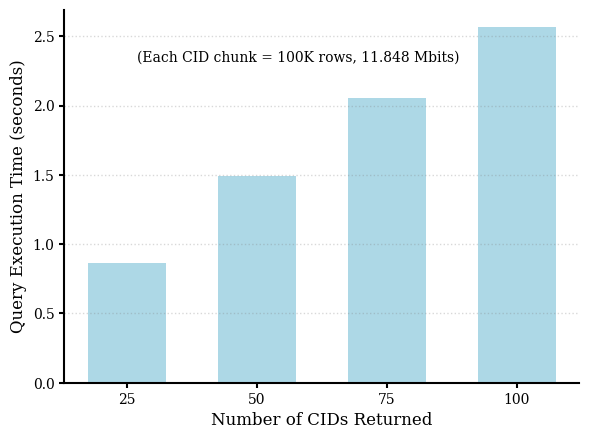

Generate this figure with matplotlib:
import matplotlib.pyplot as plt
import numpy as np

# --- IEEE Style Formatting ---
# This section sets up the plot to look more like a standard IEEE publication figure.
# It includes settings for font, line thickness, and marker size for a professional look.
plt.rcParams.update({
    "font.size": 11,
    "font.family": "serif",
    "axes.labelsize": 12,
    "xtick.labelsize": 10,
    "ytick.labelsize": 10,
    "legend.fontsize": 10,
    "figure.figsize": (6, 4.5),
    "axes.linewidth": 1.5,
})

# --- Dataset ---
cids_returned = [25, 50, 75, 100]
execution_time = [0.8664239, 1.4923036, 2.0516290, 2.5640152]

# --- Bar Chart Setup ---
# Create a single figure and axes
fig, ax = plt.subplots()

# --- Plot the bars on the single axes ---
# ax.bar(cids_returned, execution_time, width=15, color='#f5a623', align='center')
ax.bar(cids_returned, execution_time, width=15, color='#ADD8E6', align='center')


# --- Axes and Labels ---
ax.set_xlabel("Number of CIDs Returned")
ax.set_ylabel("Query Execution Time (seconds)")
ax.set_xticks(cids_returned) # Set ticks to match the data points

# --- Grid and Annotation ---
# Use a subtle, dotted grid on the y-axis only
ax.grid(True, which="major", axis='y', linestyle=':', linewidth=1, color='gray', alpha = 0.3)

# Add the text annotation inside the plot
ax.text(27, 2.4, "(Each CID chunk = 100K rows, 11.848 Mbits)", fontsize=10, verticalalignment='top')


# --- Final Touches ---
ax.spines['right'].set_visible(False)
ax.spines['top'].set_visible(False)
ax.tick_params(width=1.5, which='major')
ax.tick_params(width=1.0, which='minor')

# Set y-axis limits to give some space
ax.set_ylim(bottom=0)


# Adjust layout to ensure all elements fit perfectly.
plt.tight_layout(pad=1.0)

# --- Save and Show ---
# Save the figure in high-resolution PDF format, ideal for papers.
plt.savefig("mtdb_query_execution_vs_cids.pdf", format='pdf', dpi=300, bbox_inches='tight')
plt.show()
